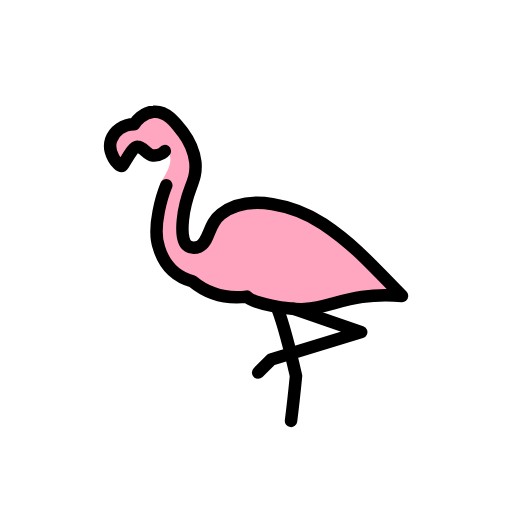
t = 0.00 s
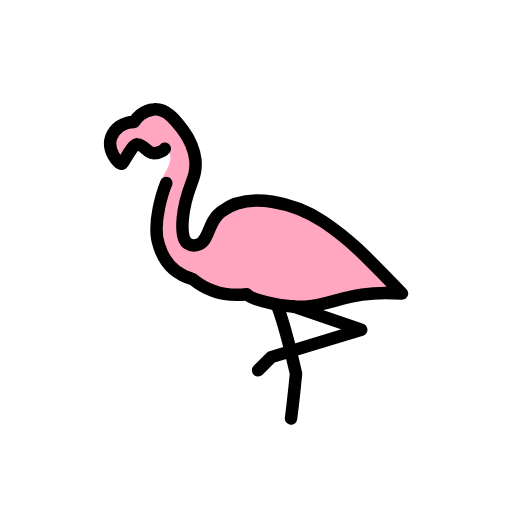
t = 0.48 s
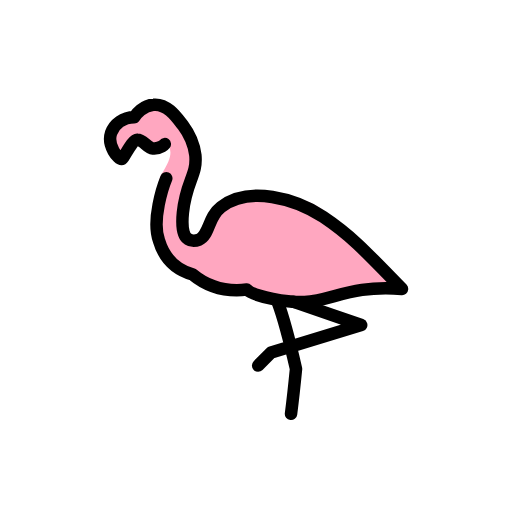
t = 1.43 s
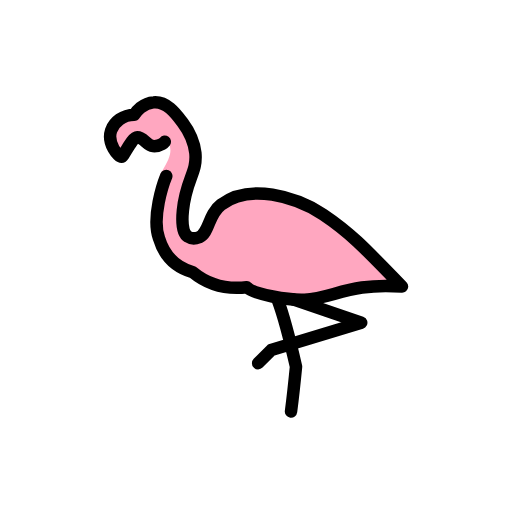
t = 1.90 s
t = 2.38 s: frame unchanged from t = 1.43 s, image omitted
t = 3.33 s: frame unchanged from t = 0.48 s, image omitted

The animated SVG that drew these frames (rendered in a browser with its animation timeline set to each time). Animation: 1 SMIL element (animateTransform=1); one cycle of 3.80 s, repeats indefinitely.

<?xml version='1.0' encoding='utf-8'?>
<svg xmlns="http://www.w3.org/2000/svg" id="emoji" viewBox="-5 -5 82 82" width="200" height="200" role="img">
  <title>OpenMoji: flamingo</title><g><g id="color">
    <path fill="#ffa7c0" d="m59.65 41.31c-5.498-1.291-8.709-8.777-12.95-11.61-4.4-2.9-11.6-3.8-16.1-0.3-2.1 1.6-3 3.8-3.5 5.2-0.5 0.2-1.2 0.3-1.8-0.1-0.5-0.3-1.1-1.2-0.8-4.2 0.5-5.1 2.3-5.9 2-9.2-0.3-2.4-1.4-4-2-4.8-1-1.3-2.5-3.5-4.7-3.3-1.7 0.1-2.8 1.5-3.1 2-1.8 0-3.2 1.1-3.7 2.5-0.7 2.1 1.2 4.3 1.7 4.2 0.3-0.1 0.1-1 0.6-2.3 0.4-0.9 1.1-0.8 1.6-1.2 1 0 1.8 0.8 2.8 0.8 0.6 0 1.9-0.7 1.9-0.7 0.5974 1.671 1.542 2.286-0.866 5.933-0.5 1.2-1.434 6.867-0.234 10.17 0.3 1 1.016 3.861 5.216 5.061 0.5 0.7 1.884 0.9394 3.484 1.739 2.4 1.3 4.6 1.1 5.5 1 6.543 4.17 18.53 1.505 24.95-0.8911z" />
  </g>
  <g id="line" fill="none" stroke="#000" stroke-linecap="round" stroke-linejoin="round" stroke-miterlimit="10" stroke-width="2">
    <path d="m36.34 54.67 2.1-2.1 14.41-4.391-10.89-3.743m-2.445 0.1811c1.2 3.2 2.894 10.59 2.894 10.59s-0.4 4.1-0.8 7.2" />
    <path d="m21.63 24.69c-0.5 1.2-2.366 6.681-1.166 9.981 0.3 1 1.219 4.228 5.419 5.428 2.472 2.046 5.248 2.796 8.65 2.4 1.15 1.2 6.75 2.1 9.25 2 4.5-0.2 7.296-2.768 15.6-2.104-6.324-6.558-8.521-8.792-12.62-11.53-4.4-2.9-11.87-5.068-16.37-1.568-2.1 1.6-1.818 4.41-3.5 5.2-0.5 0.2-1.2 0.3-1.8-0.1-0.5-0.3-1.1-1.2-0.8-4.2 0.5-5.1 2.3-5.9 2-9.2-0.3-2.4-1.4-4-2-4.8-1-1.3-2.5-3.5-4.7-3.3-1.7 0.1-2.8 1.5-3.1 2-1.8 0-3.2 1.1-3.7 2.5-0.7 2.1 1.2 4.3 1.7 4.2 0.3 0 1.7-3.2 2.5-3.1 1 0 1.5 1.3 2.5 1.4 1.3 0.1 1.9-0.7 1.9-0.7" />
  </g>
<animateTransform attributeName="transform" type="translate" values="0 0;0 -1.5;0 0" dur="3.8s" repeatCount="indefinite" /></g></svg>
